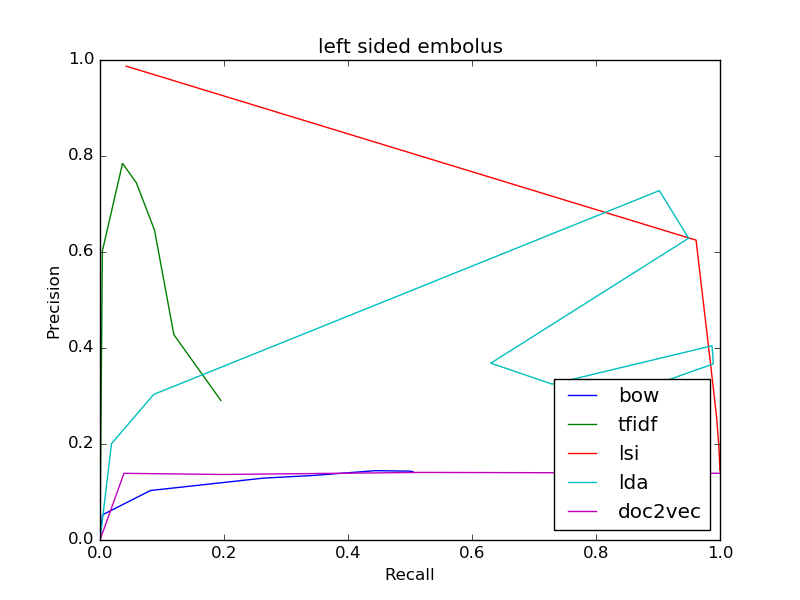

Values plotted in this chart, from the file beside it:
bow
0.1424, 0.505
0.1424, 0.505
0.1435, 0.4985
0.1444, 0.4438
0.1343, 0.3419
0.129, 0.264
0.1031, 0.08133
0.05244, 0.004033
0.0, 0.0
0, 0.0
0, 0.0
tfidf
0.2907, 0.1949
0.2907, 0.1949
0.4278, 0.1191
0.6454, 0.08796
0.7441, 0.05864
0.7847, 0.03636
0.6022, 0.003827
0.0, 0.0
0, 0.0
0, 0.0
0, 0.0
lsi
0.1445, 0.9999
0.1445, 0.9999
0.1457, 0.9998
0.147, 0.9998
0.1484, 0.9998
0.1501, 0.9997
0.161, 0.9995
0.1972, 0.998
0.2552, 0.9945
0.3609, 0.9853
0.6247, 0.9614
lda
0.2723, 0.7832
0.2723, 0.7832
0.3669, 0.9891
0.3866, 0.9883
0.4045, 0.9871
0.3247, 0.7293
0.3684, 0.6304
0.6287, 0.9494
0.7279, 0.9021
0.3033, 0.08667
0.2007, 0.01859
doc2vec
0.1391, 0.999
0.1391, 0.999
0.1391, 0.9985
0.139, 0.9975
0.139, 0.9964
0.139, 0.9951
0.139, 0.9811
0.1398, 0.8471
0.1408, 0.5192
0.1365, 0.1976
0.1389, 0.03862
